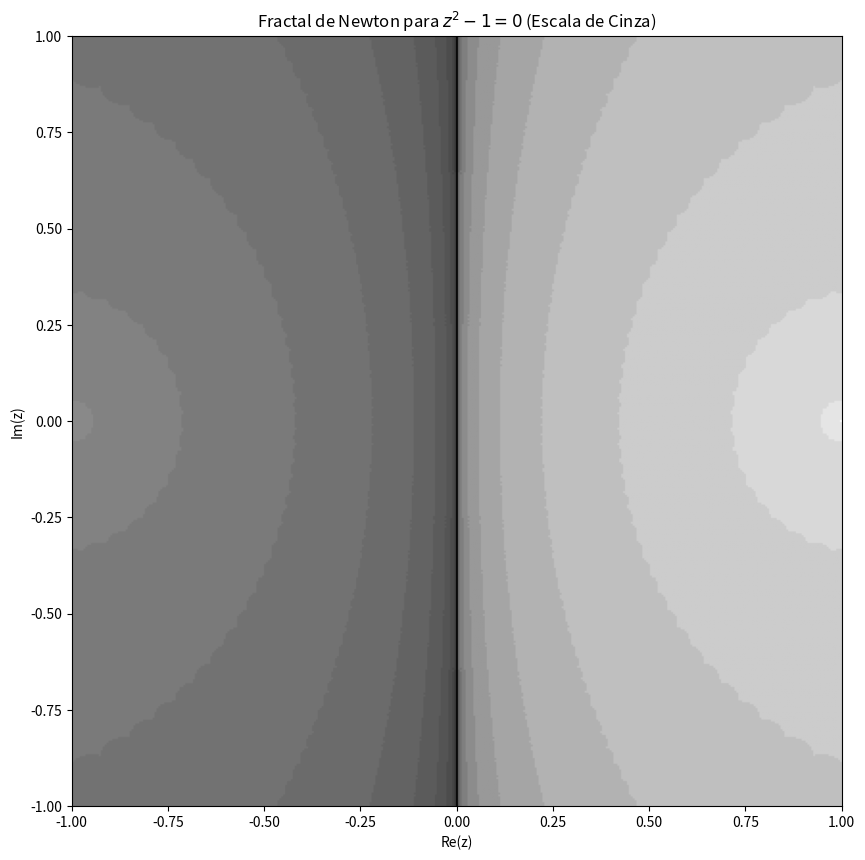

Here is the Python script that generated this plot:
import numpy as np
import matplotlib.pyplot as plt

def maxv(x):
    n = len(x)
    maxx = 0
    for i in range(n):
        if abs(x[i]) > maxx:
            maxx = abs(x[i])
    return maxx

def F(x):
    n = len(x)
    Fx = np.zeros(n)
    Fx[0] = x[0]**2 - x[1]**2 - 1      # f1(x, y)
    Fx[1] = 2*x[0]*x[1]               # f2(x, y)
    return Fx

def J(x):
    n = len(x)
    Jx = np.zeros((n, n))
    Jx[0][0] = 2*x[0]     # ∂f1/∂x
    Jx[0][1] = -2*x[1]    # ∂f1/∂y
    Jx[1][0] = 2*x[1]     # ∂f2/∂x
    Jx[1][1] = 2*x[0]     # ∂f2/∂y
    return Jx

it = 1
itmax = 20
tol = 1.0e-6
fmax = 1
x0 = np.array([0.5, 0.5])  

while (fmax > tol and it < itmax):
    Fx = F(x0)
    Jx = J(x0)
    s = np.linalg.solve(Jx, -Fx)
    x = x0 + s
    fmax = maxv(F(x))
    x0 = np.copy(x)
    print(it, x, fmax)

    it += 1
    
kmax = 20
tol = 1.0e-6
N = 400

raiz1 = np.array([1.0, 0.0])
raiz2 = np.array([-1.0, 0.0])
cor_nao_conv = [0, 0, 0] # Preto
imagem = np.zeros((N + 1, N + 1, 3))

print("Gerando o Fractal de Newton... Isso pode levar um momento.")

for i in range(N + 1):
    for j in range(N + 1):
        x_inicial = -1.0 + 2.0 * i / N
        y_inicial = -1.0 + 2.0 * j / N
        x0 = np.array([x_inicial, y_inicial])
        k = 0 
        for k_iter in range(kmax):
            k = k_iter
            try:
                Jx = J(x0)
                Fx = F(x0)
                if np.abs(np.linalg.det(Jx)) < 1e-12:
                    break
                s = np.linalg.solve(Jx, -Fx)
                x0 = x0 + s
                if maxv(s) < tol:
                    break
            except np.linalg.LinAlgError:
                break

        dist_r1 = np.linalg.norm(x0 - raiz1)
        dist_r2 = np.linalg.norm(x0 - raiz2)
        
        if dist_r1 < tol:
            brilho = 1.0 - (k / kmax)
            imagem[j, i] = [brilho, brilho, brilho] # [R,G,B] são iguais para cinza
        elif dist_r2 < tol:
            brilho = 0.6 - (0.6 * k / kmax)
            imagem[j, i] = [brilho, brilho, brilho] # [R,G,B] são iguais para cinza
        else:
            imagem[j, i] = cor_nao_conv

print("Geração concluída!")
plt.figure(figsize=(10, 10))
plt.imshow(imagem, origin='lower', extent=[-1, 1, -1, 1])
plt.title('Fractal de Newton para $z^2 - 1 = 0$ (Escala de Cinza)')
plt.xlabel('Re(z)')
plt.ylabel('Im(z)')
plt.savefig('fractal_newton_cinza.png', dpi=300)
print("Imagem salva como 'fractal_newton_cinza.png'")
